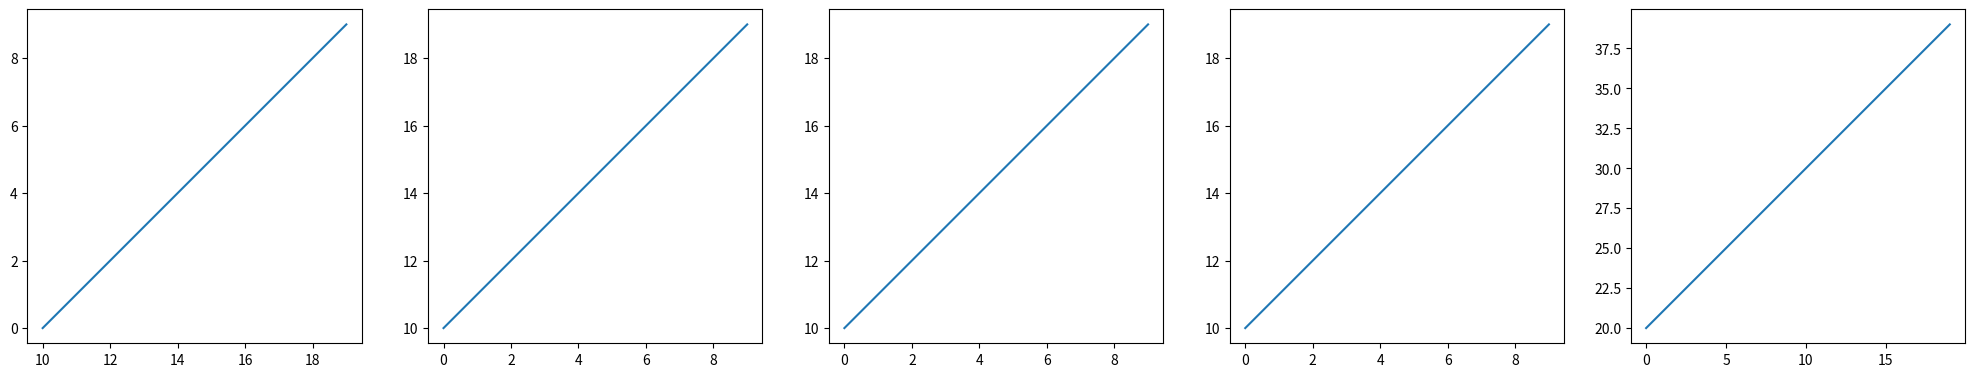

Write Python code to recreate this figure.
import matplotlib.pyplot as plt

plt.figure(figsize=(5*5, 5))
x = range(10)
y = range(10,20,1)

a1 = plt.subplot(151)
a1.plot(y,x)
a1.set_aspect('equal')

a2 = plt.subplot(152)
a2.plot(x,y)
a2.set_aspect('equal')

a3 = plt.subplot(153)
a3.plot(x,y)
a3.set_aspect('equal')

a4 = plt.subplot(154)
a4.plot(x,y)
a4.set_aspect('equal')

a5 = plt.subplot(155)
x = range(20)
y = range(20,40,1)
a5.plot(x,y)
a5.set_aspect('equal')
plt.show()